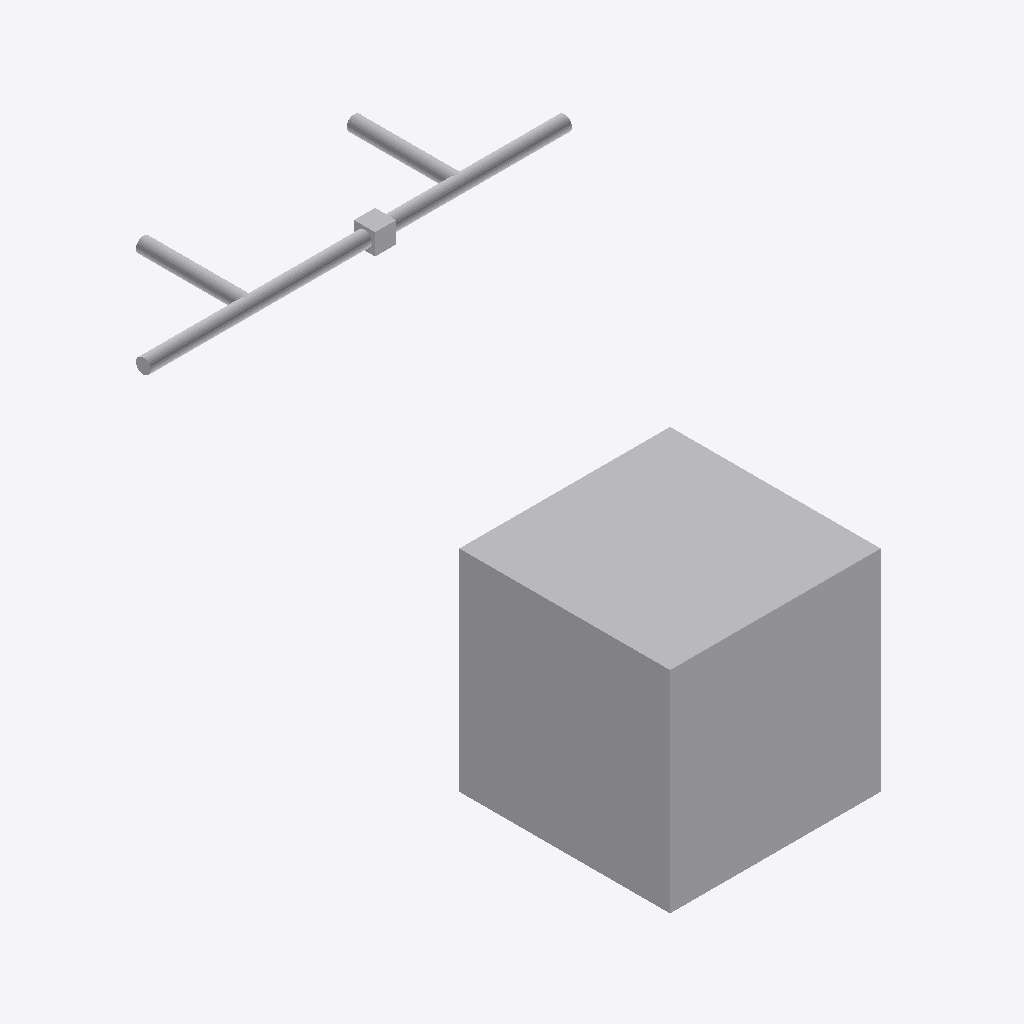
Isometric view of an IFC building model (IFC-SPF (STEP), schema IFC4, length unit metre), seen from the south-west, elements coloured by IFC class: 9 other elements (light grey).
Extent 4.0 m × 5.0 m × 3.1 m (x, y, z). Elements (9): 5 IfcPipeSegment, 2 IfcBuildingElementProxy, 2 IfcPipeFitting.

HEADER;
FILE_DESCRIPTION(('ViewDefinition[DesignTransferView]'),'2;1');
FILE_NAME('/dev/null','2026-09-14T18:20:35-05:00',(''),(''),'IfcOpenShell 0.8.5','IfcOpenShell 0.8.5','Nobody');
FILE_SCHEMA(('IFC4'));
ENDSEC;
DATA;
#1=IFCPROJECT('1DZcmq$1T91xWeWDP2BmkW',$,'Private three-sink native fixture',$,$,$,$,(#11),#5);
#13=IFCBUILDINGSTOREY('2nlw4rQrb3KhnObraPEW8b',$,'Original protected storey',$,$,$,$,$,$,$);
#15=IFCBUILDINGELEMENTPROXY('1OcJAfWt1Ffh$qzLViYuQA',$,'Protected obstacle 0',$,$,#37,#26,$,$);
#176=IFCPIPESEGMENT('39qU8v77nSe8MJGTN7cl29',$,'explicit-positive-common-loss-three-sink-tree/inter-tee',$,'OMA_NETWORK_SEGMENT',#175,#187,$,.RIGIDSEGMENT.);
#66=IFCPIPESEGMENT('2GIwnLyyvK$BF2PQGT002G',$,'explicit-positive-common-loss-three-sink-tree/trunk',$,'OMA_NETWORK_SEGMENT',#65,#77,$,.RIGIDSEGMENT.);
#145=IFCPIPESEGMENT('0b6yL9FL1LGBH1xbUTQUWh',$,'explicit-positive-common-loss-three-sink-tree/arm-a',$,'OMA_NETWORK_SEGMENT',#144,#156,$,.RIGIDSEGMENT.);
#255=IFCPIPESEGMENT('1e8$7RdFvR4e_D$BHbh608',$,'explicit-positive-common-loss-three-sink-tree/arm-b',$,'OMA_NETWORK_SEGMENT',#254,#266,$,.RIGIDSEGMENT.);
#286=IFCPIPESEGMENT('0t8If9B59OJvIaSGrKRtmc',$,'explicit-positive-common-loss-three-sink-tree/arm-c',$,'OMA_NETWORK_SEGMENT',#285,#297,$,.RIGIDSEGMENT.);
#207=IFCPIPEFITTING('3E5874wDHQ58wDrKZ69DmX',$,'explicit-positive-common-loss-three-sink-tree/tee-2',$,'OMA_NETWORK_TEE',#206,#228,$,.JUNCTION.);
#97=IFCPIPEFITTING('04DwjCVnbPjvttMUAWtsSw',$,'explicit-positive-common-loss-three-sink-tree/tee-1',$,'OMA_NETWORK_TEE',#96,#118,$,.JUNCTION.);
#38=IFCBUILDINGELEMENTPROXY('15RbTRw4nAI9sCYWCJCiVm',$,'Protected obstacle 1',$,$,#59,#49,$,$);
ENDSEC;
